Run: headless pygame with SDL's dummy video driver; simulated clock (each Clock.tick advances the game by its frame time, no real sleeping); random seed 0; keys injected as events and as key.get_pressed() state; no mouse input.
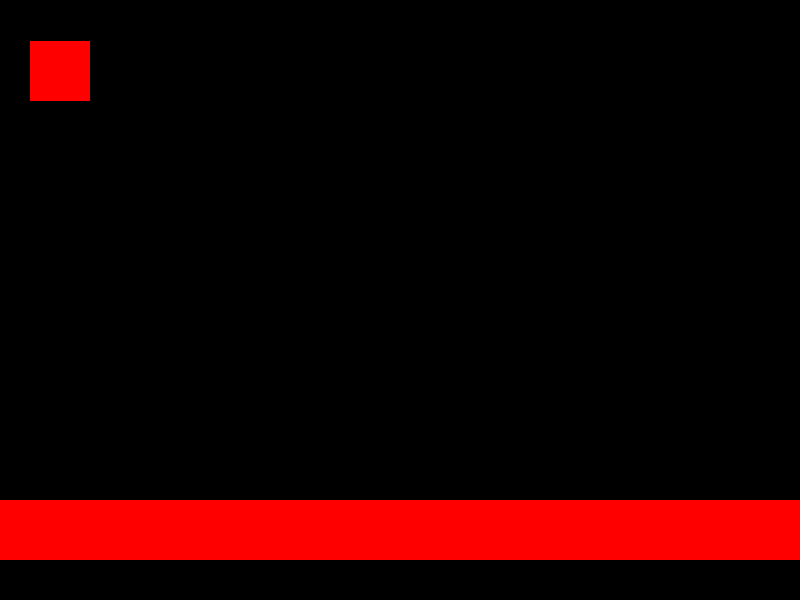
Frame 1 of 4 · flips 1–60 · no input
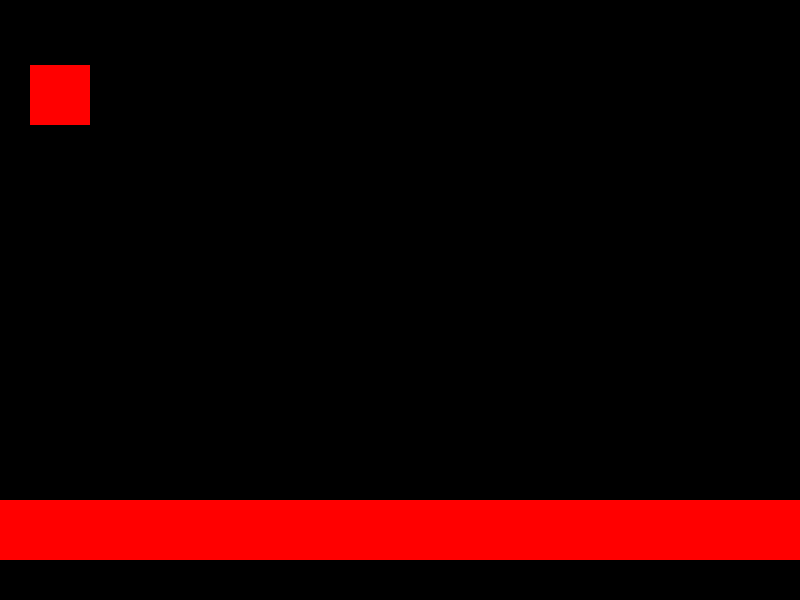
Frame 2 of 4 · flips 61–180 · tapped SPACE, RETURN · held RIGHT (→), D
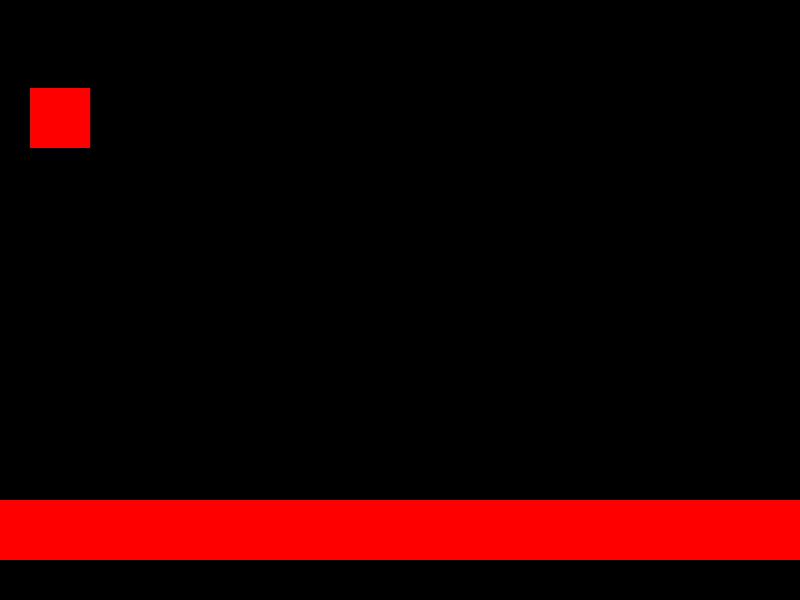
Frame 3 of 4 · flips 181–300 · held DOWN (↓), S
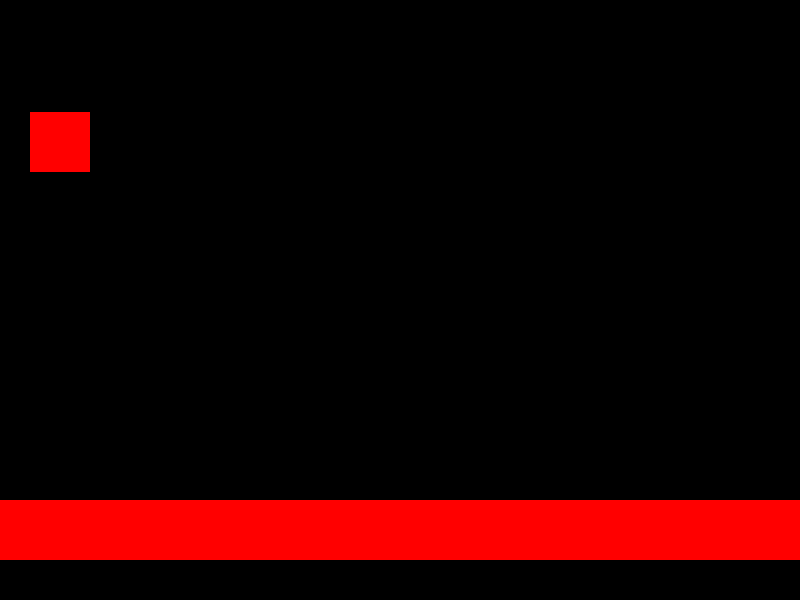
Frame 4 of 4 · flips 301–420 · held LEFT (←), A, UP (↑), W

The pygame program that drew these frames:

import pygame

def main():
	pygame.init()
	
	surface = pygame.display.set_mode((800,600))
	
	running = True

	g = 9.8

	playerx = 30
	playery = 30

	groundy = 500

	while running:
		for event in pygame.event.get():
			if event.type == pygame.QUIT:
				running = False
			
			if event.type == pygame.KEYDOWN:
				if event.key == pygame.K_UP:
					g = 9.8
			
			if event.type == pygame.KEYUP:
				if event.key == pygame.K_UP:
					g = -14
		
		surface.fill((0,0,0))
		pygame.draw.rect(surface, (255,0,0), pygame.Rect(playerx,playery,60,60))
		pygame.draw.rect(surface, (255,0,0), pygame.Rect(0,groundy,800,60))

		playery = playery + g * 0.02
		
		if playery >= (groundy-60):
			playery = groundy-60

		pygame.display.update()


if __name__ == "__main__":
	main()
